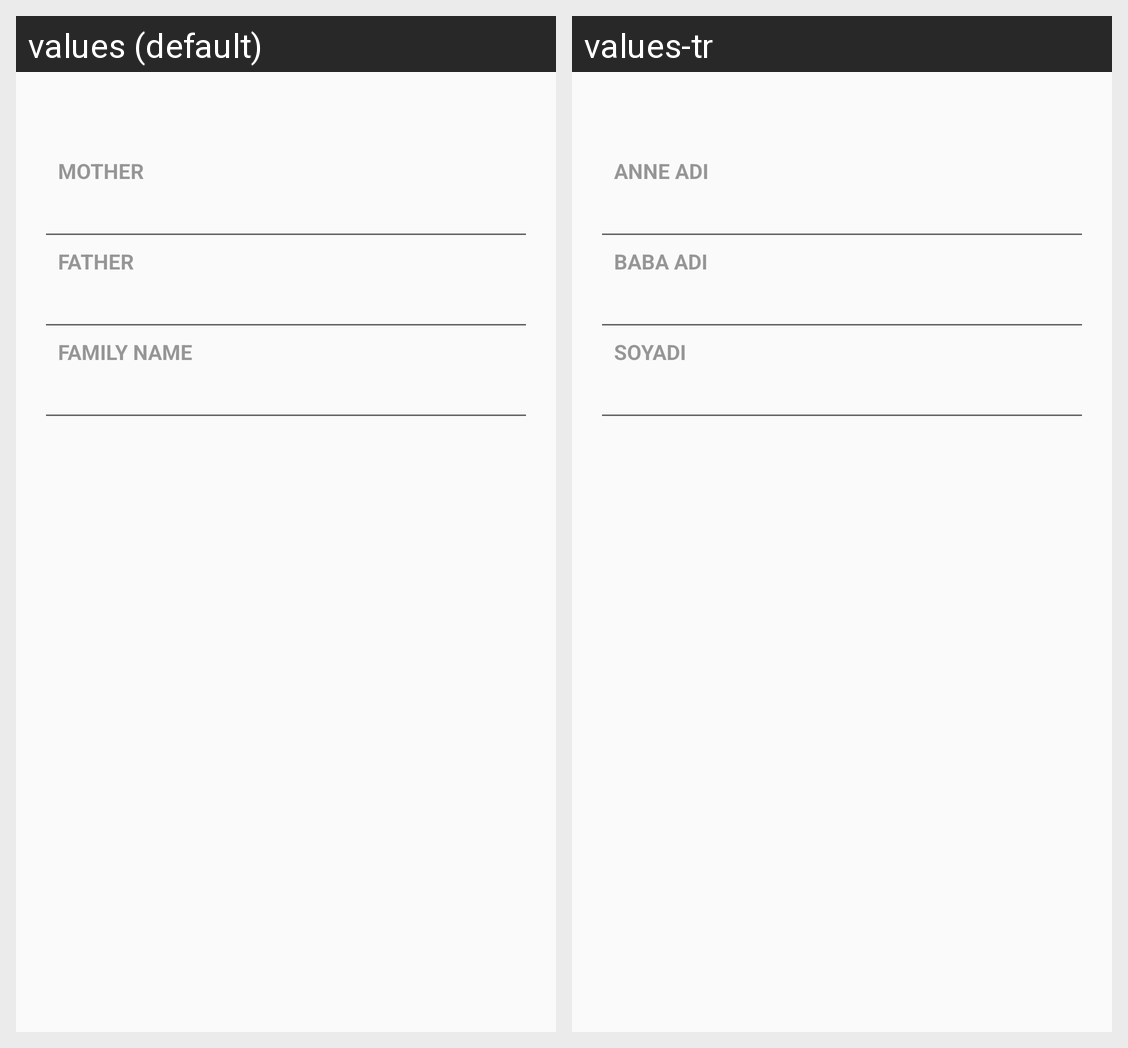

Here is an Android app screen in its default locale and in the app's own translations. Write out the translated-string differences for the strings that appear on this screen.
Android screen res/layout/fragment_page_parent_names.xml rendered under 2 locales, left to right: values (default), values-tr. Device: Nexus 5 (rendered at 1080×1920; each locale shown at half size, 540×960, under a caption strip naming it); theme AppTheme.
Strings drawn on this screen, with the default value and each locale's value (text and hints the layout hard-codes, and strings that could not be matched under every locale, appear in the picture but are not listed):

label_mother_name
  values: Mother
  values-tr: Anne Adı

label_father_name
  values: Father
  values-tr: Baba Adı

label_surname
  values: Family Name
  values-tr: Soyadı
